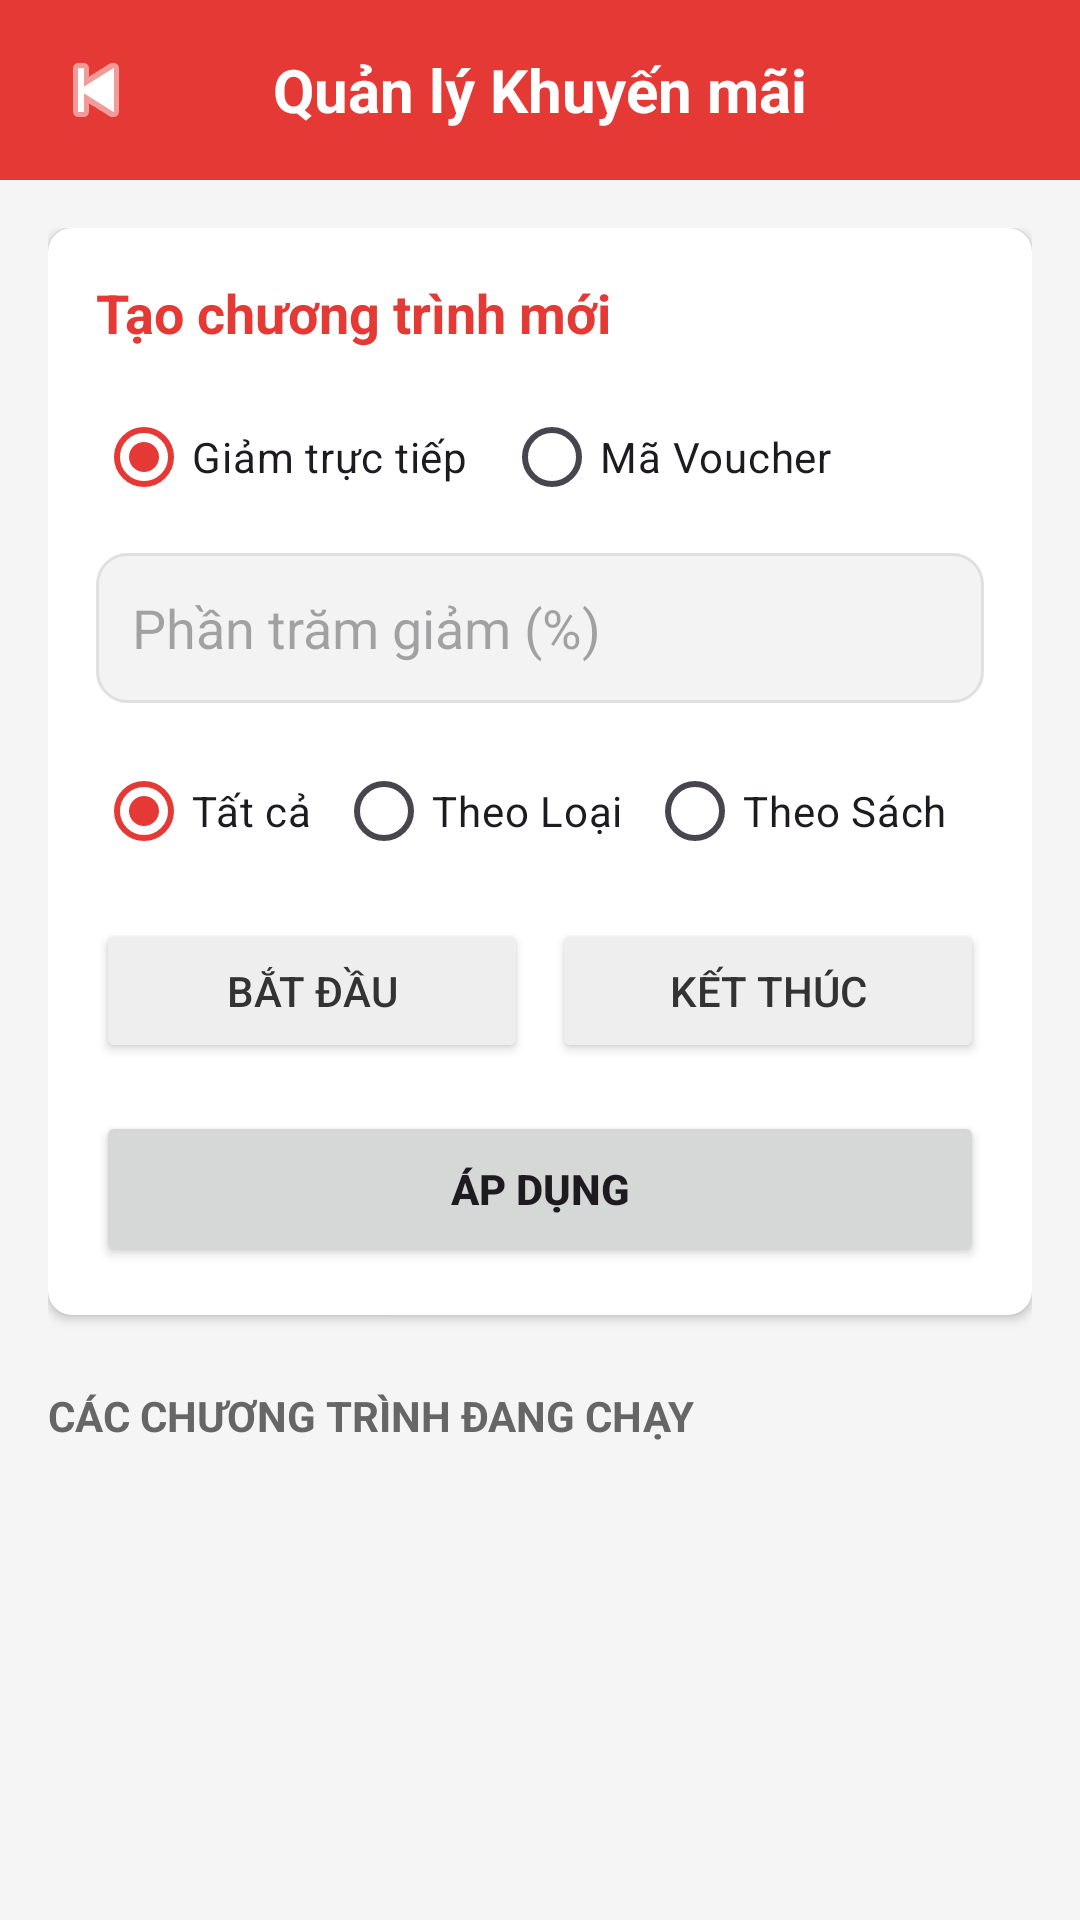

This screen was rendered from an Android layout file. Write that file and the resources it references.
<!-- AndroidManifest.xml: application theme Theme.Bài1 -->
<!-- res/layout/activity_promotion.xml -->
<?xml version="1.0" encoding="utf-8"?>
<androidx.constraintlayout.widget.ConstraintLayout xmlns:android="http://schemas.android.com/apk/res/android"
    xmlns:app="http://schemas.android.com/apk/res-auto"
    android:layout_width="match_parent"
    android:layout_height="match_parent"
    android:background="#F5F5F5">

    <RelativeLayout
        android:id="@+id/toolbarPromotion"
        android:layout_width="match_parent"
        android:layout_height="60dp"
        android:background="@color/colorPrimary"
        app:layout_constraintTop_toTopOf="parent">
        <ImageButton
            android:id="@+id/btnBackPromotion"
            android:layout_width="40dp"
            android:layout_height="40dp"
            android:layout_centerVertical="true"
            android:layout_marginStart="12dp"
            android:background="?attr/selectableItemBackgroundBorderless"
            android:src="@android:drawable/ic_media_previous"
            app:tint="@color/white" />
        <TextView
            android:layout_width="wrap_content"
            android:layout_height="wrap_content"
            android:layout_centerInParent="true"
            android:text="Quản lý Khuyến mãi"
            android:textColor="@color/white"
            android:textSize="20sp"
            android:textStyle="bold" />
    </RelativeLayout>

    <androidx.core.widget.NestedScrollView
        android:layout_width="match_parent"
        android:layout_height="0dp"
        app:layout_constraintBottom_toBottomOf="parent"
        app:layout_constraintTop_toBottomOf="@id/toolbarPromotion">

        <LinearLayout
            android:layout_width="match_parent"
            android:layout_height="wrap_content"
            android:orientation="vertical"
            android:padding="16dp">

            
            <androidx.cardview.widget.CardView
                android:layout_width="match_parent"
                android:layout_height="wrap_content"
                app:cardCornerRadius="8dp"
                app:cardElevation="2dp"
                android:layout_marginBottom="24dp">
                <LinearLayout
                    android:layout_width="match_parent"
                    android:layout_height="wrap_content"
                    android:orientation="vertical"
                    android:padding="16dp">
                    <TextView
                        android:layout_width="wrap_content"
                        android:layout_height="wrap_content"
                        android:text="Tạo chương trình mới"
                        android:textColor="@color/colorPrimary"
                        android:textSize="18sp"
                        android:textStyle="bold" />
                    <RadioGroup
                        android:id="@+id/rgApplyMethod"
                        android:layout_width="match_parent"
                        android:layout_height="wrap_content"
                        android:orientation="horizontal"
                        android:layout_marginTop="12dp">
                        <RadioButton android:id="@+id/rbDirectDiscount" android:layout_width="wrap_content" android:layout_height="wrap_content" android:text="Giảm trực tiếp" android:checked="true" />
                        <RadioButton android:id="@+id/rbVoucherCode" android:layout_width="wrap_content" android:layout_height="wrap_content" android:layout_marginStart="12dp" android:text="Mã Voucher" />
                    </RadioGroup>
                    <EditText android:id="@+id/edtPromoCode" android:layout_width="match_parent" android:layout_height="50dp" android:layout_marginTop="8dp" android:background="@drawable/bg_input" android:hint="Nhập mã (VD: TET2024)" android:paddingHorizontal="12dp" android:visibility="gone" />
                    <EditText android:id="@+id/edtPromoValue" android:layout_width="match_parent" android:layout_height="50dp" android:layout_marginTop="8dp" android:background="@drawable/bg_input" android:hint="Phần trăm giảm (%)" android:inputType="number" android:paddingHorizontal="12dp" />
                    <RadioGroup android:id="@+id/rgPromoType" android:layout_width="match_parent" android:layout_height="wrap_content" android:layout_marginTop="12dp" android:orientation="horizontal">
                        <RadioButton android:id="@+id/rbAll" android:layout_width="wrap_content" android:layout_height="wrap_content" android:text="Tất cả" android:checked="true" />
                        <RadioButton android:id="@+id/rbByCategory" android:layout_width="wrap_content" android:layout_height="wrap_content" android:layout_marginStart="8dp" android:text="Theo Loại" />
                        <RadioButton android:id="@+id/rbByBook" android:layout_width="wrap_content" android:layout_height="wrap_content" android:layout_marginStart="8dp" android:text="Theo Sách" />
                    </RadioGroup>
                    <Spinner android:id="@+id/spnPromoTarget" android:layout_width="match_parent" android:layout_height="50dp" android:layout_marginTop="8dp" android:background="@drawable/bg_input" android:visibility="gone" />
                    <LinearLayout android:layout_width="match_parent" android:layout_height="wrap_content" android:layout_marginTop="12dp" android:orientation="horizontal">
                        <Button android:id="@+id/btnStartDate" android:layout_width="0dp" android:layout_height="wrap_content" android:layout_weight="1" android:text="Bắt đầu" android:backgroundTint="#EEEEEE" android:textColor="#333333" />
                        <View android:layout_width="8dp" android:layout_height="1dp" />
                        <Button android:id="@+id/btnEndDate" android:layout_width="0dp" android:layout_height="wrap_content" android:layout_weight="1" android:text="Kết thúc" android:backgroundTint="#EEEEEE" android:textColor="#333333" />
                    </LinearLayout>
                    <Button android:id="@+id/btnAddPromo" android:layout_width="match_parent" android:layout_height="52dp" android:layout_marginTop="16dp" android:text="ÁP DỤNG" android:textStyle="bold" />
                </LinearLayout>
            </androidx.cardview.widget.CardView>

            
            <TextView android:layout_width="wrap_content" android:layout_height="wrap_content" android:text="CÁC CHƯƠNG TRÌNH ĐANG CHẠY" android:textStyle="bold" android:textColor="#666666" android:layout_marginBottom="8dp"/>
            <androidx.recyclerview.widget.RecyclerView
                android:id="@+id/rvPromotions"
                android:layout_width="match_parent"
                android:layout_height="wrap_content"
                android:nestedScrollingEnabled="false"
                android:layout_marginBottom="24dp"/>

        </LinearLayout>
    </androidx.core.widget.NestedScrollView>
</androidx.constraintlayout.widget.ConstraintLayout>
<!-- resources referenced by this layout -->
<resources>
  <color name="colorPrimary">#E53935</color>
  <color name="white">#FFFFFFFF</color>
  <!-- drawable bg_input (drawable) -->
  <?xml version="1.0" encoding="utf-8"?>
  <shape xmlns:android="http://schemas.android.com/apk/res/android">
      <solid android:color="#F3F3F3"/>
      <corners android:radius="10dp"/>
      <stroke android:width="1dp" android:color="#E0E0E0"/>
  </shape>
  <style name="Theme.Bài1" parent="Base.Theme.Bài1" />
  <style name="Base.Theme.Bài1" parent="Theme.Material3.DayNight.NoActionBar">
          
          <item name="colorPrimary">@color/colorPrimary</item>
          <item name="colorPrimaryVariant">@color/colorPrimaryDark</item>
          <item name="colorOnPrimary">@color/white</item>
          
          <item name="colorSecondary">@color/colorSecondary</item>
          <item name="colorSecondaryVariant">@color/colorPrimaryDark</item>
          <item name="colorOnSecondary">@color/black</item>
          
          <item name="android:statusBarColor">@color/colorPrimaryDark</item>
  
          
          <item name="android:windowBackground">@color/colorBackground</item>
      </style>
  <color name="colorPrimaryDark">#C62828</color>
  <color name="colorSecondary">#EF5350</color>
  <color name="black">#FF000000</color>
  <color name="colorBackground">#FFF5F5</color>
</resources>
